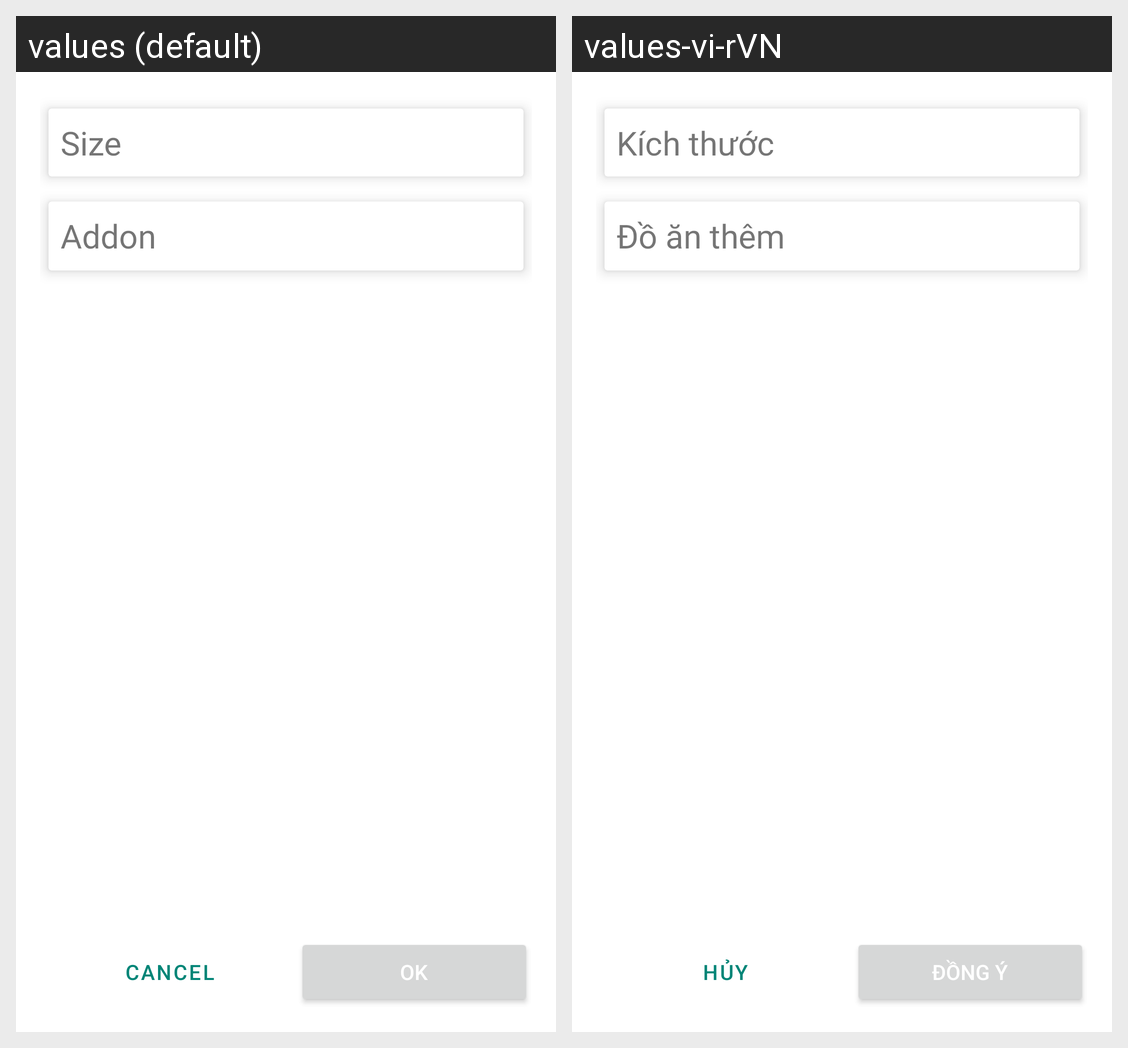

The Android screen above is rendered under two locales of the same app. Produce the string resources it draws, with the default and per-locale values.
Android screen res/layout/layout_dialog_update_cart.xml rendered under 2 locales, left to right: values (default), values-vi-rVN. Device: Nexus 5 (rendered at 1080×1920; each locale shown at half size, 540×960, under a caption strip naming it); theme AppTheme.
Strings drawn on this screen, with the default value and each locale's value (text and hints the layout hard-codes, and strings that could not be matched under every locale, appear in the picture but are not listed):

size
  values: Size
  values-vi-rVN: Kích thước

add_on
  values: Addon
  values-vi-rVN: Đồ ăn thêm

cancel
  values: CANCEL
  values-vi-rVN: Hủy

OK
  values: OK
  values-vi-rVN: Đồng ý
